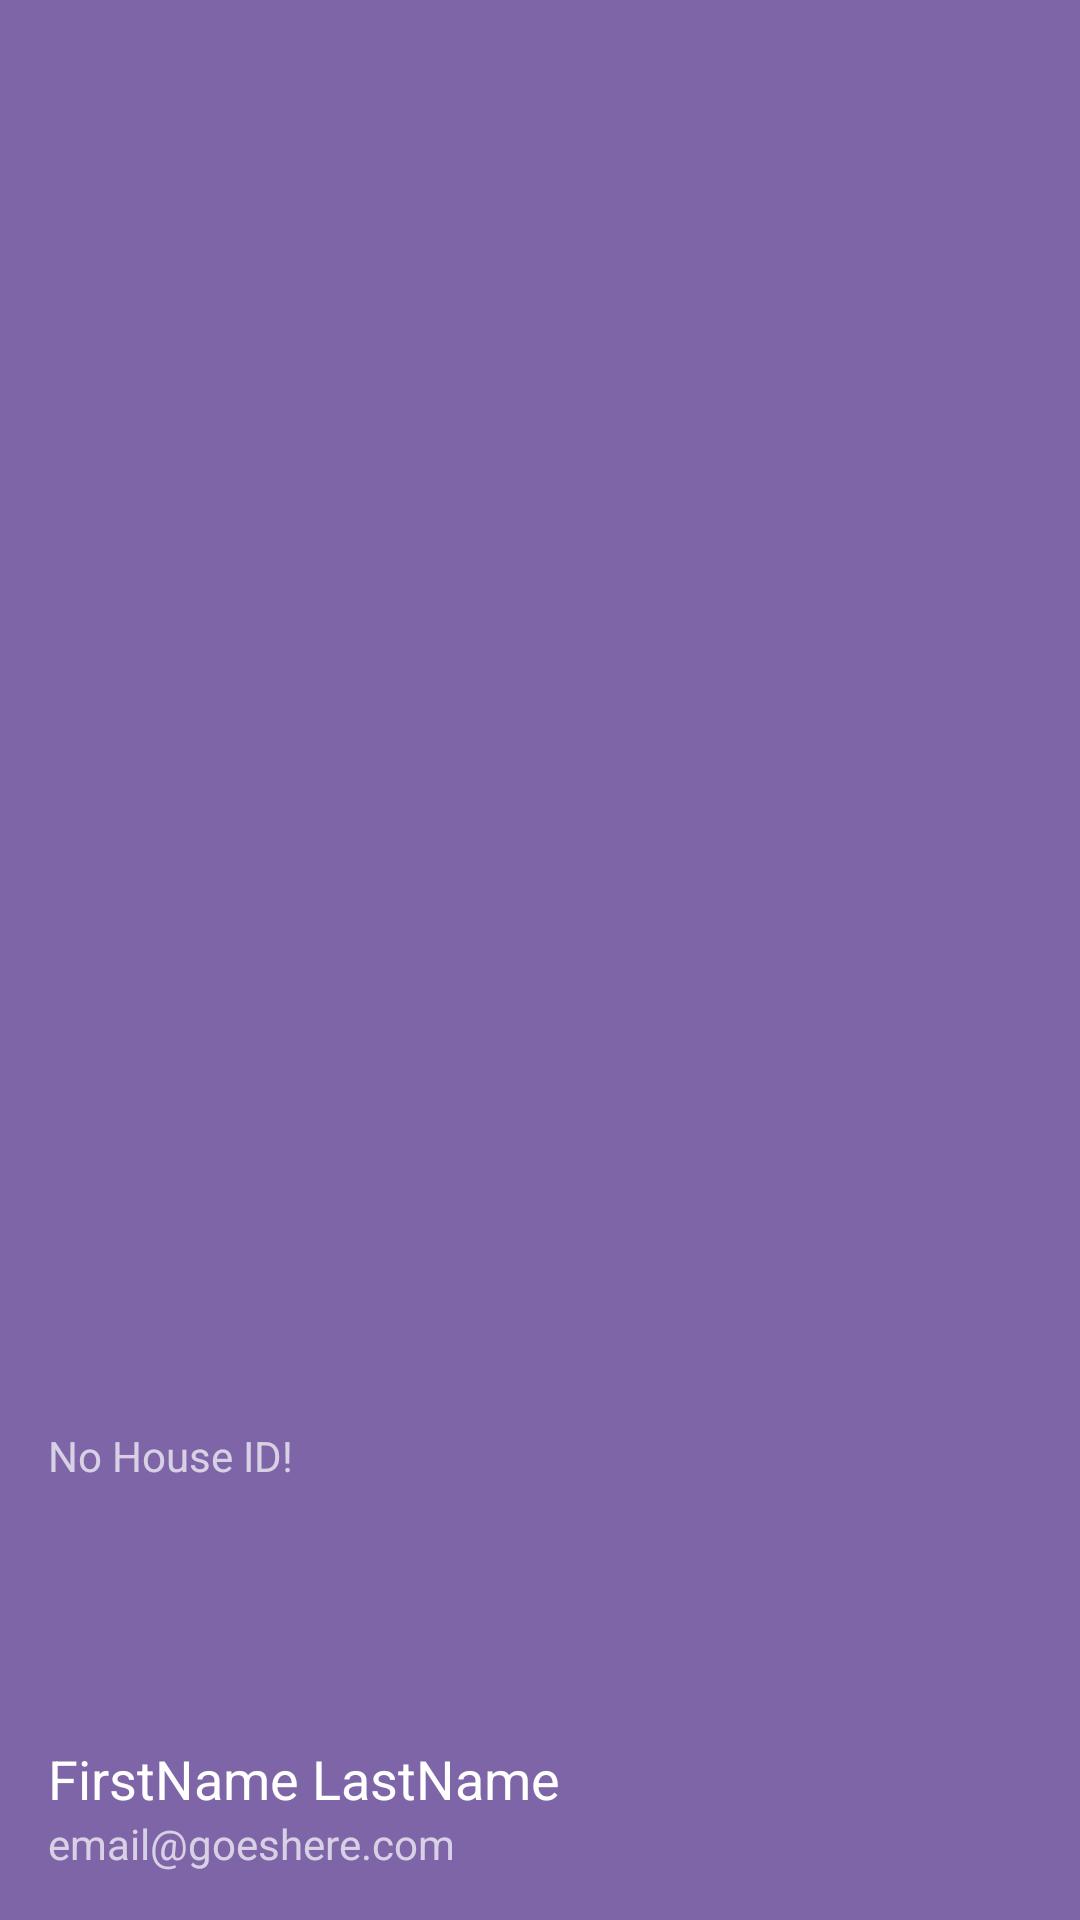

Android layout source for this screen:
<!-- AndroidManifest.xml: application theme Theme.Roommate_shopping_app -->
<!-- res/layout/nav_header.xml -->
<?xml version="1.0" encoding="utf-8"?>
<LinearLayout xmlns:android="http://schemas.android.com/apk/res/android"
    xmlns:tools="http://schemas.android.com/tools"
    android:layout_width="match_parent"
    android:layout_height="192dp"
    android:background="#BA4D2C88"
    android:gravity="bottom"
    android:orientation="vertical"
    android:padding="16dp"
    android:theme="@style/ThemeOverlay.AppCompat.Dark">

    <TextView
        android:id="@+id/house_id"
        android:layout_width="wrap_content"
        android:layout_height="wrap_content"
        android:paddingBottom="28dp"
        android:text="No House ID!" />

    <ImageView
        android:id="@+id/nav_profile_icon"
        android:layout_width="wrap_content"
        android:layout_height="wrap_content"
        android:minWidth="50dp"
        android:minHeight="50dp"
        android:src="@drawable/profile_icon" />

    <TextView
        android:id="@+id/nav_profile_name"
        android:layout_width="wrap_content"
        android:layout_height="wrap_content"
        android:paddingTop="8dp"
        android:text="FirstName LastName"
        android:textAppearance="@style/TextAppearance.AppCompat.Body1"
        android:textSize="18sp" />

    <TextView
        android:id="@+id/nav_email"
        android:layout_width="wrap_content"
        android:layout_height="wrap_content"
        android:text="email@goeshere.com" />

</LinearLayout>
<!-- resources referenced by this layout -->
<resources>
  <style name="Theme.Roommate_shopping_app" parent="Theme.MaterialComponents.DayNight.DarkActionBar">
          
          <item name="colorPrimary">@color/purple_500</item>
          <item name="colorPrimaryVariant">@color/purple_700</item>
          <item name="colorOnPrimary">@color/white</item>
          
          <item name="colorSecondary">@color/teal_200</item>
          <item name="colorSecondaryVariant">@color/teal_700</item>
          <item name="colorOnSecondary">@color/black</item>
          
          <item name="android:statusBarColor" tools:targetApi="l">?attr/colorPrimaryVariant</item>
          
          <item name="windowActionBar">false</item>
          <item name="windowNoTitle">true</item>
  
      </style>
  <color name="purple_500">#FF6200EE</color>
  <color name="purple_700">#FF3700B3</color>
  <color name="white">#FFFFFFFF</color>
  <color name="teal_200">#FF03DAC5</color>
  <color name="teal_700">#FF018786</color>
  <color name="black">#FF000000</color>
</resources>
